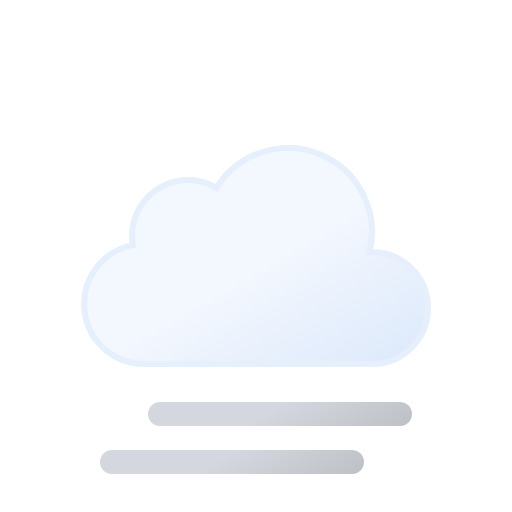
t = 0.00 s
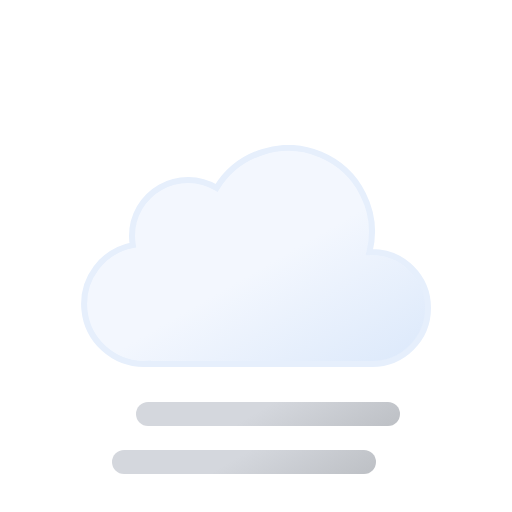
t = 0.75 s
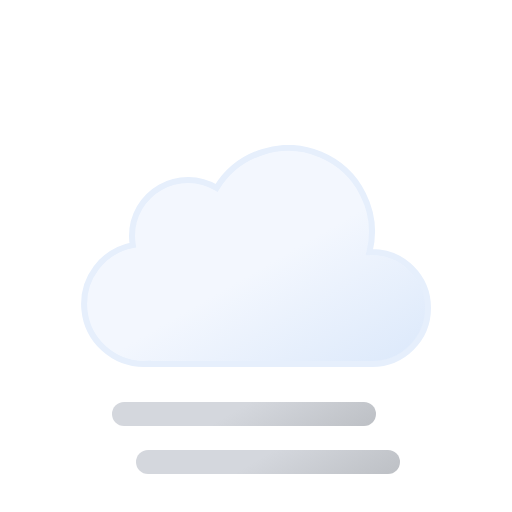
t = 2.25 s
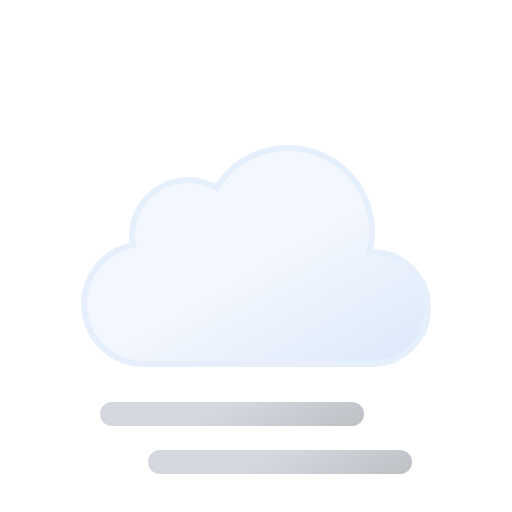
t = 3.00 s
t = 3.75 s: frame unchanged from t = 2.25 s, image omitted
t = 5.25 s: frame unchanged from t = 0.75 s, image omitted

The animated SVG that drew these frames (rendered in a browser with its animation timeline set to each time). Animation: 2 SMIL elements (animateTransform=2); one cycle of 6.00 s, repeats indefinitely.

<svg xmlns="http://www.w3.org/2000/svg" xmlns:xlink="http://www.w3.org/1999/xlink" viewBox="0 0 512 512">
    <defs>
        <linearGradient id="a" x1="99.45" y1="30.68" x2="232.64" y2="261.37" gradientUnits="userSpaceOnUse">
            <stop offset="0" stop-color="#f3f7fe"/>
            <stop offset="0.45" stop-color="#f3f7fe"/>
            <stop offset="1" stop-color="#deeafb"/>
        </linearGradient>
        <linearGradient id="b" x1="96" y1="-2.35" x2="168" y2="122.35" gradientUnits="userSpaceOnUse">
            <stop offset="0" stop-color="#d4d7dd"/>
            <stop offset="0.45" stop-color="#d4d7dd"/>
            <stop offset="1" stop-color="#bec1c6"/>
        </linearGradient>
        <linearGradient id="c" y1="-50.35" x2="168" y2="74.35" xlink:href="#b"/>
        <symbol id="d" viewBox="0 0 350 222">
            <path d="M291,107c-.85,0-1.68.09-2.53.13A83.9,83.9,0,0,0,135.6,42.92,55.91,55.91,0,0,0,51,91a56.56,56.56,0,0,0,.8,9.08A60,60,0,0,0,63,219c1.35,0,2.67-.11,4-.2v.2H291a56,56,0,0,0,0-112Z" stroke="#e6effc" stroke-miterlimit="10" stroke-width="6" fill="url(#a)"/>
        </symbol>
        <symbol id="e" viewBox="0 0 264 72" overflow="visible">
            <line x1="12" y1="60" x2="252" y2="60" fill="none" stroke-linecap="round" stroke-miterlimit="10" stroke-width="24" stroke="url(#b)">
                <animateTransform
                    attributeName="transform"
                    additive="sum"
                    type="translate"
                    values="-24 0; 24 0; -24 0"
                    dur="6s"
                    repeatCount="indefinite"/>
            </line>
            <line x1="12" y1="12" x2="252" y2="12" fill="none" stroke-linecap="round" stroke-miterlimit="10" stroke-width="24" stroke="url(#c)">
                <animateTransform
                    attributeName="transform"
                    additive="sum"
                    type="translate"
                    values="24 0; -24 0; 24 0"
                    dur="6s"
                    repeatCount="indefinite"/>
            </line>
        </symbol>
    </defs>
    <use width="350" height="222" transform="translate(81 145)" xlink:href="#d"/>
    <use width="264" height="72" transform="translate(124 402)" xlink:href="#e"/>
</svg>
